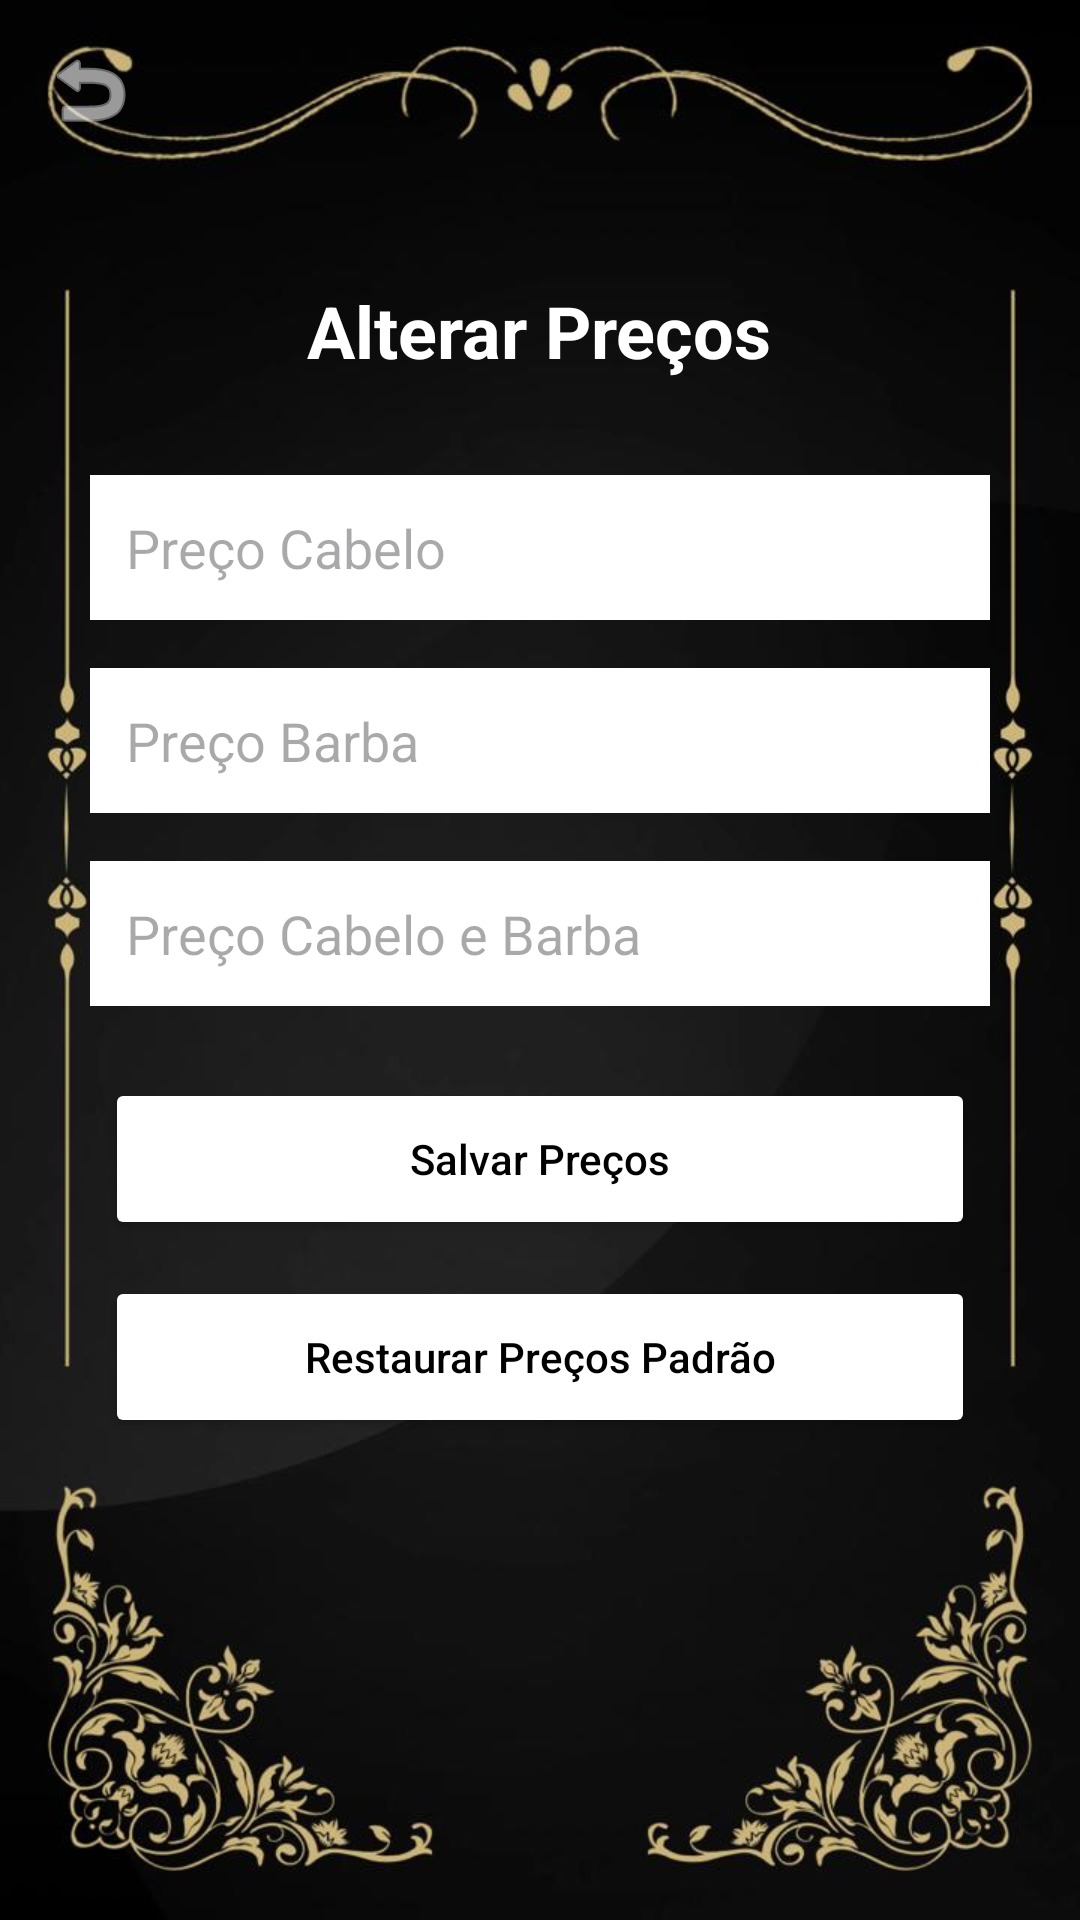

Produce the Android XML layout that renders to this screen, including the resource entries it uses.
<!-- AndroidManifest.xml: application theme Theme.ProjetoFinalJoãoPauloClienteCabeleireiro -->
<!-- res/layout/activity_alterar_precos.xml -->
<FrameLayout xmlns:android="http://schemas.android.com/apk/res/android"
    xmlns:app="http://schemas.android.com/apk/res-auto"
    android:layout_width="match_parent"
    android:layout_height="match_parent">

    <ImageView
        android:layout_width="match_parent"
        android:layout_height="match_parent"
        android:scaleType="fitXY"
        android:src="@drawable/fundo_telas2"
        android:contentDescription="Fundo" />

    <ScrollView
        android:layout_width="match_parent"
        android:layout_height="match_parent"
        android:padding="24dp">

        <LinearLayout
            android:orientation="vertical"
            android:layout_width="match_parent"
            android:layout_height="wrap_content"
            android:paddingTop="70dp"
            android:gravity="center_horizontal">

            <TextView
                android:text="Alterar Preços"
                android:textSize="24sp"
                android:textStyle="bold"
                android:textColor="#FFFFFF"
                android:layout_marginBottom="32dp"
                android:layout_width="wrap_content"
                android:layout_height="wrap_content" />

            
            <EditText
                android:id="@+id/etPrecoCabelo"
                android:hint="Preço Cabelo"
                android:layout_width="300dp"
                android:layout_height="wrap_content"
                android:inputType="numberDecimal"
                android:textColor="#000000"
                android:background="@android:color/white"
                android:layout_marginBottom="16dp"
                android:padding="12dp" />

            <EditText
                android:id="@+id/etPrecoBarba"
                android:hint="Preço Barba"
                android:layout_width="300dp"
                android:layout_height="wrap_content"
                android:inputType="numberDecimal"
                android:textColor="#000000"
                android:background="@android:color/white"
                android:layout_marginBottom="16dp"
                android:padding="12dp" />

            <EditText
                android:id="@+id/etPrecoCabeloBarba"
                android:hint="Preço Cabelo e Barba"
                android:layout_width="300dp"
                android:layout_height="wrap_content"
                android:inputType="numberDecimal"
                android:textColor="#000000"
                android:background="@android:color/white"
                android:layout_marginBottom="24dp"
                android:padding="12dp" />

            <Button
                android:id="@+id/btnSalvar"
                android:layout_width="290dp"
                android:layout_height="54dp"
                android:text="Salvar Preços"
                android:backgroundTint="#FFFFFF"
                android:textColor="#000000"
                android:textAllCaps="false" />

            <Button
                android:id="@+id/btnResetPadrao"
                android:layout_width="290dp"
                android:layout_height="54dp"
                android:text="Restaurar Preços Padrão"
                android:backgroundTint="#FFFFFF"
                android:textColor="#000000"
                android:textAllCaps="false"
                android:layout_marginTop="12dp" />


        </LinearLayout>
    </ScrollView>

    <ImageButton
        android:id="@+id/btnBack"
        android:layout_width="36dp"
        android:layout_height="36dp"
        android:layout_margin="12dp"
        android:background="?attr/selectableItemBackgroundBorderless"
        android:src="@android:drawable/ic_menu_revert"
        android:contentDescription="Voltar"
        android:layout_gravity="top|start"
        app:tint="#FFFFFF" />



</FrameLayout>
<!-- resources referenced by this layout -->
<resources>
  <!-- drawable fundo_telas2: jpg bitmap (drawable, 43578 bytes) -->
  <style name="Theme.ProjetoFinalJoãoPauloClienteCabeleireiro" parent="Base.Theme.ProjetoFinalJoãoPauloClienteCabeleireiro" />
  <style name="Base.Theme.ProjetoFinalJoãoPauloClienteCabeleireiro" parent="Theme.Material3.DayNight.NoActionBar">
          
          
      </style>
</resources>
